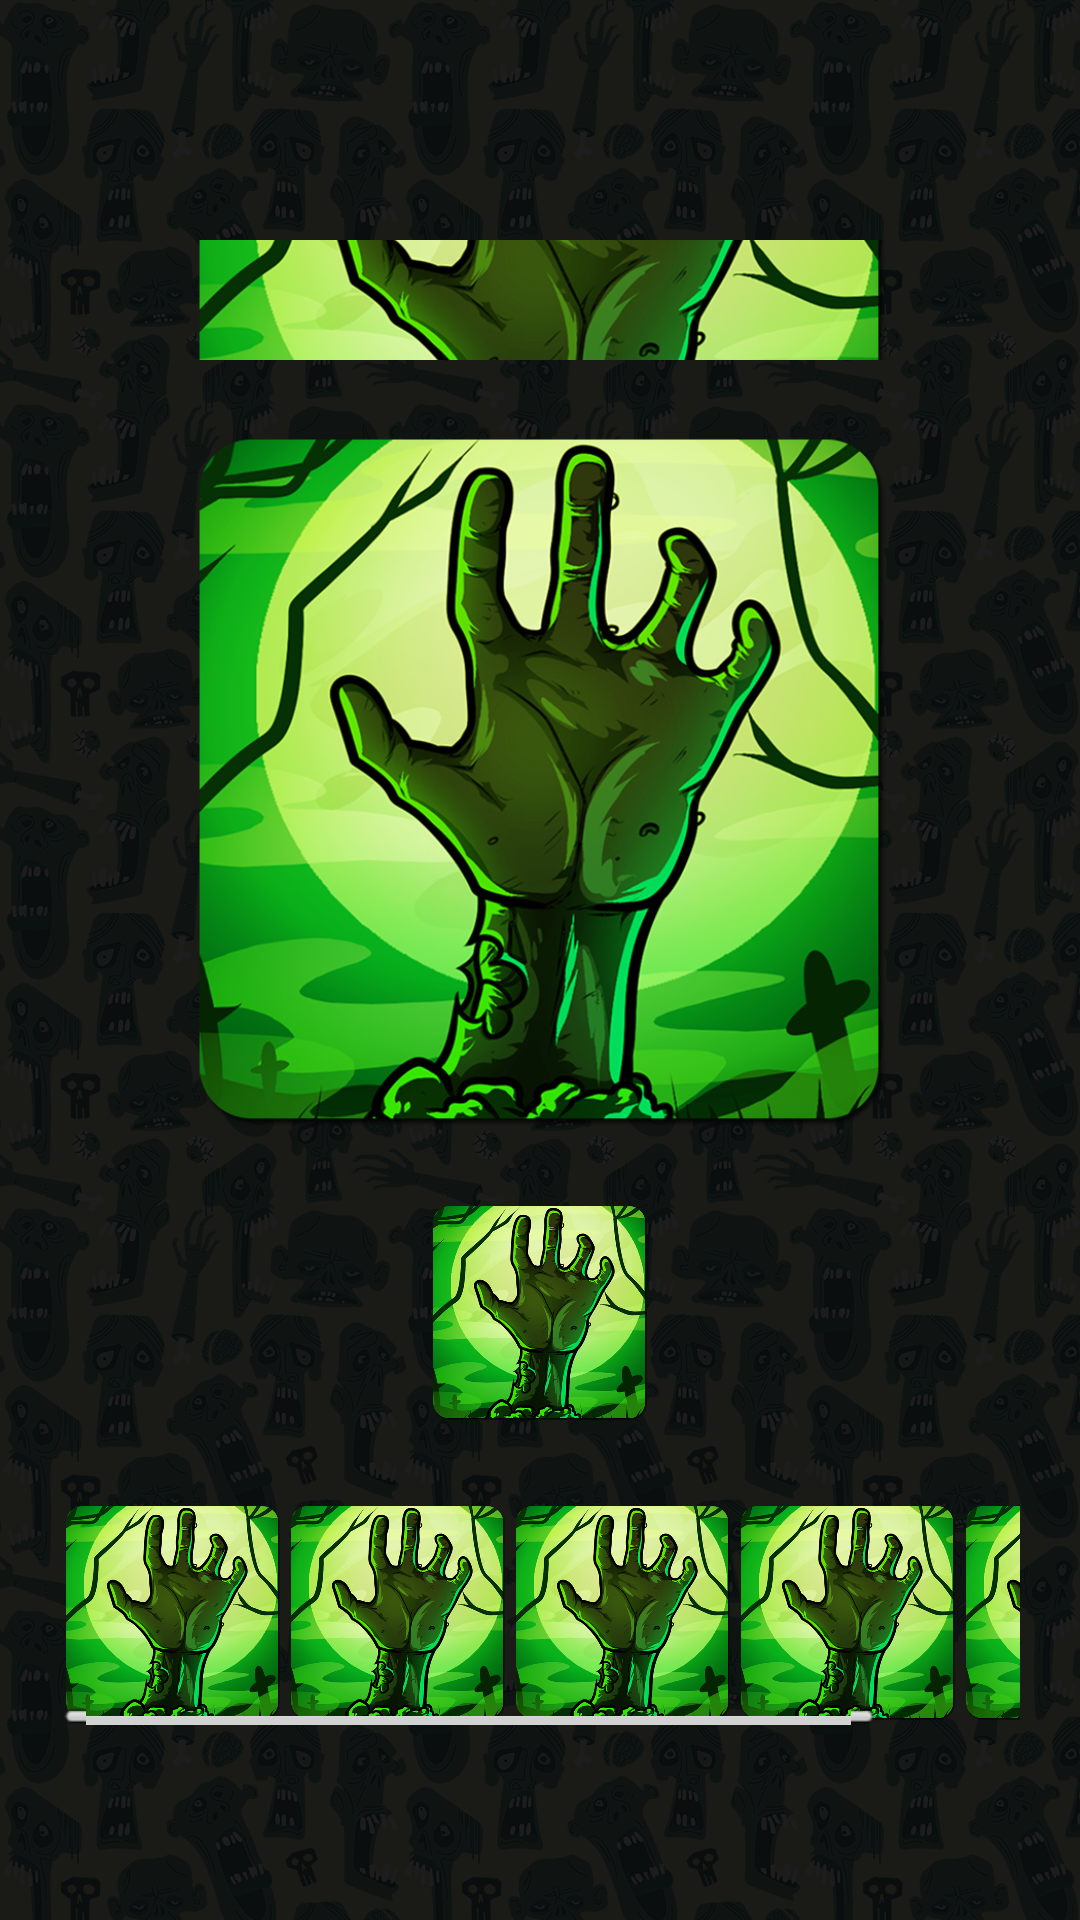

Reconstruct the res/layout file that produces this screen, plus the resources it refers to.
<!-- AndroidManifest.xml: application theme AppTheme -->
<!-- res/layout/activity_gamescreenz.xml -->
<LinearLayout xmlns:android="http://schemas.android.com/apk/res/android"
    xmlns:tools="http://schemas.android.com/tools"
    android:layout_width="match_parent"
    android:layout_height="match_parent"
    android:background="@drawable/background_app"
    android:gravity="center"
    android:orientation="vertical" >

    
     <ImageView
            android:id="@+id/gameScreenZ_youAre"
            android:layout_width="240dp"
            android:layout_height="40dp"
            android:layout_marginTop="20dp"
            android:adjustViewBounds="true"
            android:scaleType="centerCrop"
            android:src="@drawable/icon" />
    
     <LinearLayout
        android:layout_width="match_parent"
        android:layout_height="wrap_content"
        android:layout_marginTop="20dp"
        android:gravity="center_horizontal"
        android:orientation="vertical" >

        <ImageView
            android:id="@+id/gameScreenZ_radar"
            android:layout_width="240dp"
            android:layout_height="240dp"
            android:adjustViewBounds="true"
            android:scaleType="centerInside"
            android:src="@drawable/icon" />

        <ImageView
            android:id="@+id/gameScreenZ_bite"
            android:layout_width="75dp"
            android:layout_height="75dp"
            android:layout_marginBottom="20dp"
            android:layout_marginTop="20dp"
            android:adjustViewBounds="true"
            android:scaleType="centerInside"
            android:src="@drawable/icon" />

        
            <HorizontalScrollView
            android:id="@+id/gameScreenZ_skills"
            style="@style/SkillBox"
            android:layout_width="match_parent"
            android:layout_height="75dp"
            android:layout_marginLeft="20dp"
            android:layout_marginRight="20dp" >

            <LinearLayout
                android:layout_width="wrap_content"
                android:layout_height="wrap_content"
                android:orientation="horizontal" >

                <ImageView
                    android:id="@+id/gameScreenZ_imageButton1"
                    android:layout_width="75dp"
                    android:layout_height="75dp"
                    android:adjustViewBounds="true"
                    android:scaleType="centerInside"
                    android:src="@drawable/icon" />

                <ImageView
                    android:id="@+id/gameScreenZ_imageButton2"
                    android:layout_width="75dp"
                    android:layout_height="75dp"
                    android:adjustViewBounds="true"
                    android:scaleType="centerInside"
                    android:src="@drawable/icon" />

                <ImageView
                    android:id="@+id/gameScreenZ_imageButton3"
                    android:layout_width="75dp"
                    android:layout_height="75dp"
                    android:adjustViewBounds="true"
                    android:scaleType="centerInside"
                    android:src="@drawable/icon" />

                <ImageView
                    android:id="@+id/gameScreenZ_imageButton4"
                    android:layout_width="75dp"
                    android:layout_height="75dp"
                    android:adjustViewBounds="true"
                    android:scaleType="centerInside"
                    android:src="@drawable/icon" />

                <ImageView
                    android:id="@+id/gameScreenZ_imageButton5"
                    android:layout_width="75dp"
                    android:layout_height="75dp"
                    android:adjustViewBounds="true"
                    android:scaleType="centerInside"
                    android:src="@drawable/icon" />
            </LinearLayout>
        </HorizontalScrollView>
     
    </LinearLayout>
     
    

</LinearLayout>
<!-- resources referenced by this layout -->
<resources>
  <!-- drawable background_app: png bitmap (drawable-mdpi, 476171 bytes) -->
  <!-- drawable icon: png bitmap (drawable-mdpi, 413432 bytes) -->
  <style name="SkillBox">
          <item name="android:layout_width">match_parent</item>
          <item name="android:layout_height">wrap_content</item>
          <item name="android:layout_gravity">center</item>
          <item name="android:textSize">20sp</item>
          <item name="android:textColor">#255d0c</item>
          <item name="android:layout_marginBottom">5dp</item>
          <item name="android:layout_marginTop">5dp</item>
      </style>
  <style name="AppTheme" parent="AppBaseTheme" />
  <style name="AppBaseTheme" parent="android:Theme.Light">
          
      </style>
</resources>
